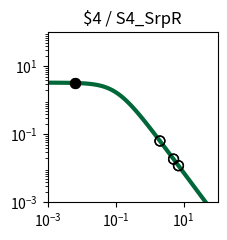

Here is the Python script that generated this plot: (Note: this script raises an exception after producing the figure.)
import matplotlib.pyplot as plt
import matplotlib.ticker as ticker
import numpy as np

fig, ax = plt.subplots(figsize=(2.5,2.5))

plt.xlim(1.000000e-03, 1.000000e+02)
plt.ylim(1.000000e-03, 1.000000e+02)

x = np.array([1.000000e-03,1.122018e-03,1.258925e-03,1.412538e-03,1.584893e-03,1.778279e-03,1.995262e-03,2.238721e-03,2.511886e-03,2.818383e-03,3.162278e-03,3.548134e-03,3.981072e-03,4.466836e-03,5.011872e-03,5.623413e-03,6.309573e-03,7.079458e-03,7.943282e-03,8.912509e-03,1.000000e-02,1.122018e-02,1.258925e-02,1.412538e-02,1.584893e-02,1.778279e-02,1.995262e-02,2.238721e-02,2.511886e-02,2.818383e-02,3.162278e-02,3.548134e-02,3.981072e-02,4.466836e-02,5.011872e-02,5.623413e-02,6.309573e-02,7.079458e-02,7.943282e-02,8.912509e-02,1.000000e-01,1.122018e-01,1.258925e-01,1.412538e-01,1.584893e-01,1.778279e-01,1.995262e-01,2.238721e-01,2.511886e-01,2.818383e-01,3.162278e-01,3.548134e-01,3.981072e-01,4.466836e-01,5.011872e-01,5.623413e-01,6.309573e-01,7.079458e-01,7.943282e-01,8.912509e-01,1.000000e+00,1.122018e+00,1.258925e+00,1.412538e+00,1.584893e+00,1.778279e+00,1.995262e+00,2.238721e+00,2.511886e+00,2.818383e+00,3.162278e+00,3.548134e+00,3.981072e+00,4.466836e+00,5.011872e+00,5.623413e+00,6.309573e+00,7.079458e+00,7.943282e+00,8.912509e+00,1.000000e+01,1.122018e+01,1.258925e+01,1.412538e+01,1.584893e+01,1.778279e+01,1.995262e+01,2.238721e+01,2.511886e+01,2.818383e+01,3.162278e+01,3.548134e+01,3.981072e+01,4.466836e+01,5.011872e+01,5.623413e+01,6.309573e+01,7.079458e+01,7.943282e+01,8.912509e+01,1.000000e+02,])
y = np.array([3.307882e+00,3.306860e+00,3.305668e+00,3.304278e+00,3.302657e+00,3.300766e+00,3.298562e+00,3.295992e+00,3.292998e+00,3.289509e+00,3.285446e+00,3.280715e+00,3.275210e+00,3.268807e+00,3.261365e+00,3.252719e+00,3.242685e+00,3.231049e+00,3.217571e+00,3.201980e+00,3.183969e+00,3.163199e+00,3.139293e+00,3.111840e+00,3.080394e+00,3.044480e+00,3.003601e+00,2.957248e+00,2.904916e+00,2.846123e+00,2.780431e+00,2.707482e+00,2.627023e+00,2.538946e+00,2.443320e+00,2.340419e+00,2.230749e+00,2.115053e+00,1.994311e+00,1.869713e+00,1.742620e+00,1.614509e+00,1.486904e+00,1.361306e+00,1.239122e+00,1.121606e+00,1.009810e+00,9.045604e-01,8.064411e-01,7.158031e-01,6.327815e-01,5.573235e-01,4.892219e-01,4.281494e-01,3.736924e-01,3.253809e-01,2.827147e-01,2.451841e-01,2.122869e-01,1.835396e-01,1.584863e-01,1.367034e-01,1.178027e-01,1.014317e-01,8.727375e-02,7.504579e-02,6.449685e-02,5.540537e-02,4.757667e-02,4.084028e-02,3.504747e-02,3.006876e-02,2.579175e-02,2.211901e-02,1.896625e-02,1.626065e-02,1.393938e-02,1.194828e-02,1.024071e-02,8.776520e-03,7.521202e-03,6.445084e-03,5.522678e-03,4.732095e-03,4.054547e-03,3.473910e-03,2.976349e-03,2.549997e-03,2.184679e-03,1.871667e-03,1.603481e-03,1.373707e-03,1.176846e-03,1.008189e-03,8.636958e-04,7.399069e-04,6.338565e-04,5.430038e-04,4.651715e-04,3.984940e-04,3.413731e-04,])
c = "#006838"

hi_x = np.array([6.400000e-03,6.400000e-03,])
hi_y = np.array([3.241338e+00,3.241338e+00,])
lo_x = np.array([2.010400e+00,2.010400e+00,5.058500e+00,5.058500e+00,7.062500e+00,7.062500e+00,])
lo_y = np.array([6.385755e-02,6.385755e-02,1.873298e-02,1.873298e-02,1.198671e-02,1.198671e-02,])

plt.loglog(x,y,lw=3,color=c)
plt.scatter(hi_x,hi_y,marker='o',s=50,color='black',zorder=10)
plt.scatter(lo_x,lo_y,marker='o',s=50,edgecolors='black',color='none',zorder=10)

plt.title("$4 / S4_SrpR")

ax.xaxis.set_major_locator(ticker.LogLocator(numticks=3))
ax.yaxis.set_major_locator(ticker.LogLocator(numticks=3))

ax.set_aspect('equal')
plt.tight_layout()

plt.savefig("/home/user/output/response_plot_$4_S4_SrpR.png", bbox_inches='tight')
